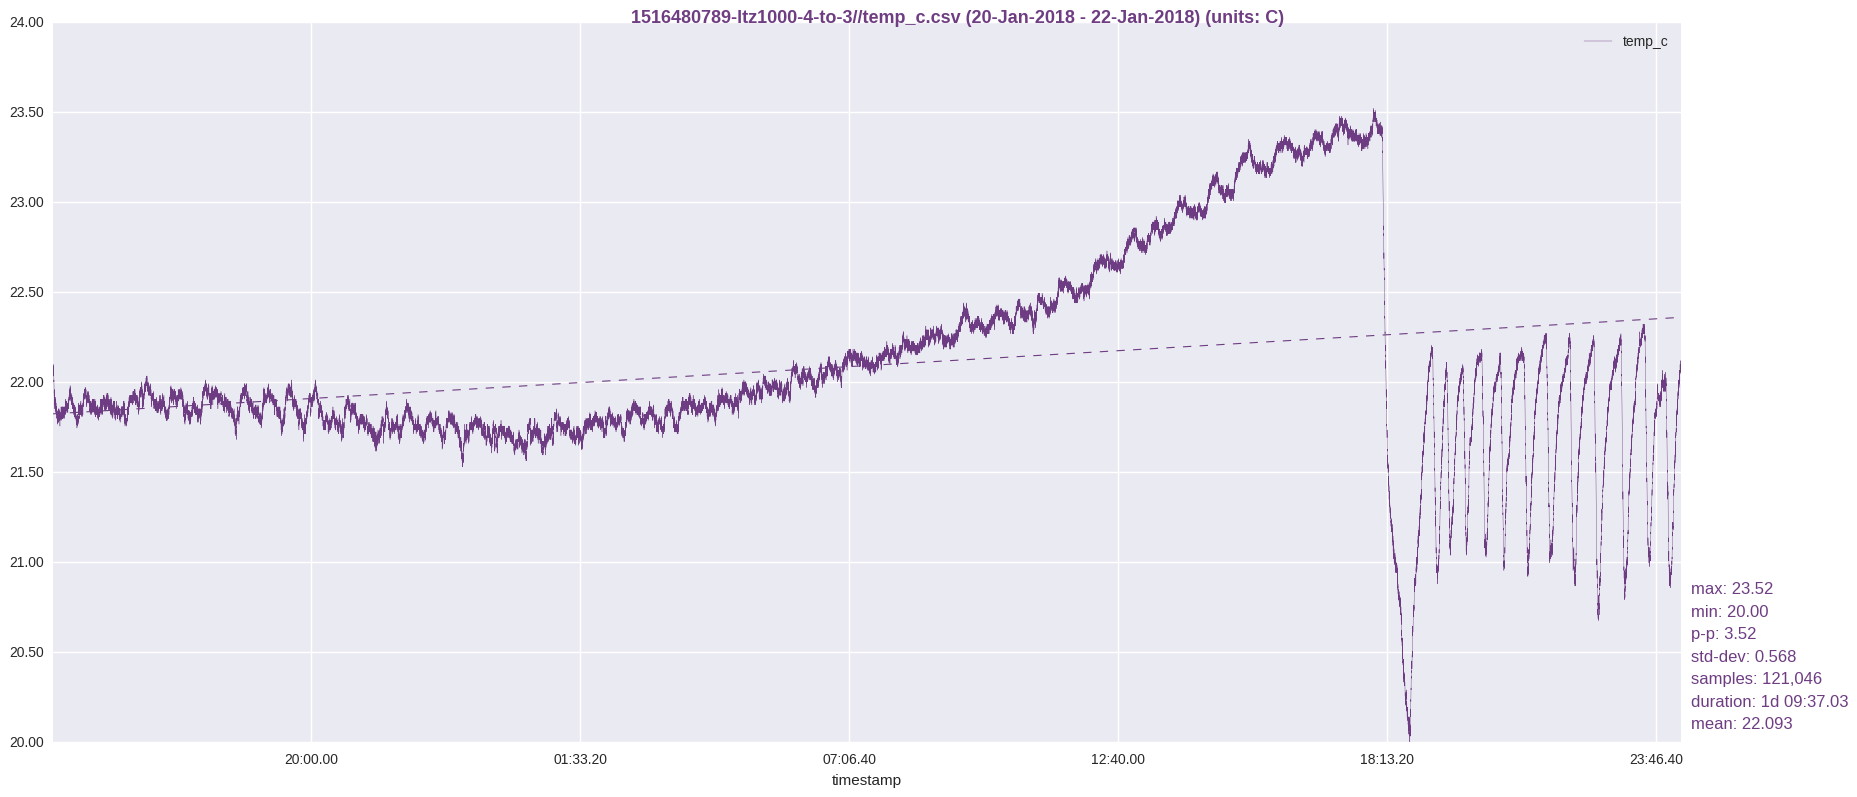

The file beside this chart, header and first rows:
timestamp, temp_c
1516480792, 22.09
1516480793, 22.08
1516480794, 22.08
1516480795, 22.07
1516480796, 22.09
1516480797, 22.08
1516480798, 22.06
1516480799, 22.05
1516480800, 22.07
1516480801, 22.07
1516480802, 22.05
1516480803, 22.06
1516480804, 22.07
1516480805, 22.06
1516480806, 22.06
1516480807, 22.08
1516480808, 22.07
1516480809, 22.06
1516480810, 22.08
1516480811, 22.07
1516480812, 22.07
1516480813, 22.06
1516480814, 22.07
1516480815, 22.07
1516480816, 22.08
1516480817, 22.09
1516480818, 22.07
1516480819, 22.09
1516480820, 22.07
1516480821, 22.09
1516480822, 22.07
1516480823, 22.07
1516480824, 22.1
1516480825, 22.07
1516480826, 22.06
1516480827, 22.07
1516480828, 22.06
1516480829, 22.06
1516480830, 22.06
1516480831, 22.05
1516480832, 22.05
1516480833, 22.06
1516480834, 22.03
1516480835, 22.03
1516480836, 22.06
1516480837, 22.03
1516480838, 22.03
1516480839, 22.03
1516480840, 22.03
1516480841, 22.05
1516480842, 22.02
1516480843, 22.01
1516480844, 22.01
1516480845, 22.01
1516480846, 22.03
1516480847, 22.02
1516480848, 22.02
1516480849, 22
1516480850, 22
1516480851, 22.01
... 120,986 more rows
